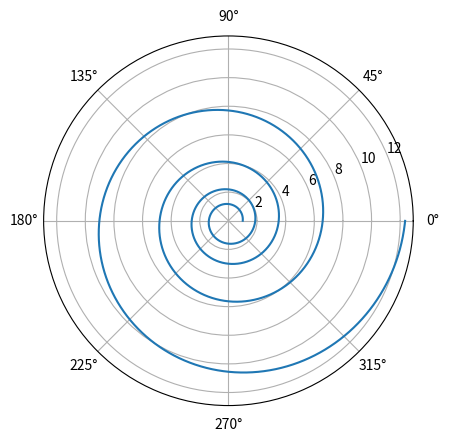

Write Python code to recreate this figure.
import matplotlib.pyplot as plt
import numpy as np

def log_spiral(b = 0.1):
    n = np.arange(0, 8 * np.pi, 0.001)
    r = np.e**(b*n)

    plt.polar(n, r)
    plt.savefig('fig_10.png')
    
if __name__ == '__main__':
    log_spiral()


